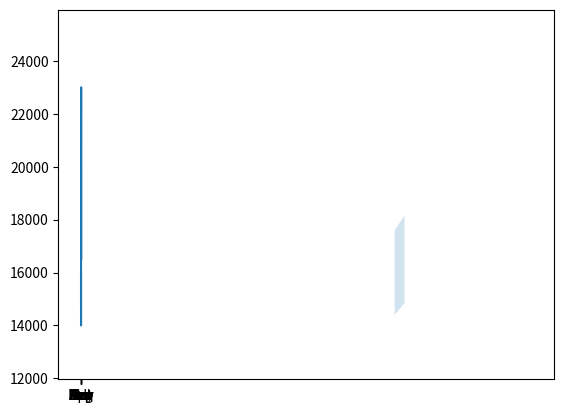

The script that saved this image:
from matplotlib import pyplot as plt

months = range(12)
month_names = ["Jan", "Feb", "Mar", "Apr", "May", "Jun", "Jul", "Aug", "Sep", "Oct", "Nov", "Dec"]
revenue = [16000, 14000, 17500, 19500, 21500, 21500, 22000, 23000, 20000, 19500, 18000, 16500]
y_lower = [0.9 * i for i in revenue]
y_upper = [1.1 * i for i in revenue]
#your work here
plt.plot(months, revenue)
ax = plt.subplot()
ax.set_xticks(months)
ax.set_xticklabels(month_names)
plt.fill_between(revenue, y_upper, y_lower, alpha=0.2)

plt.show()
